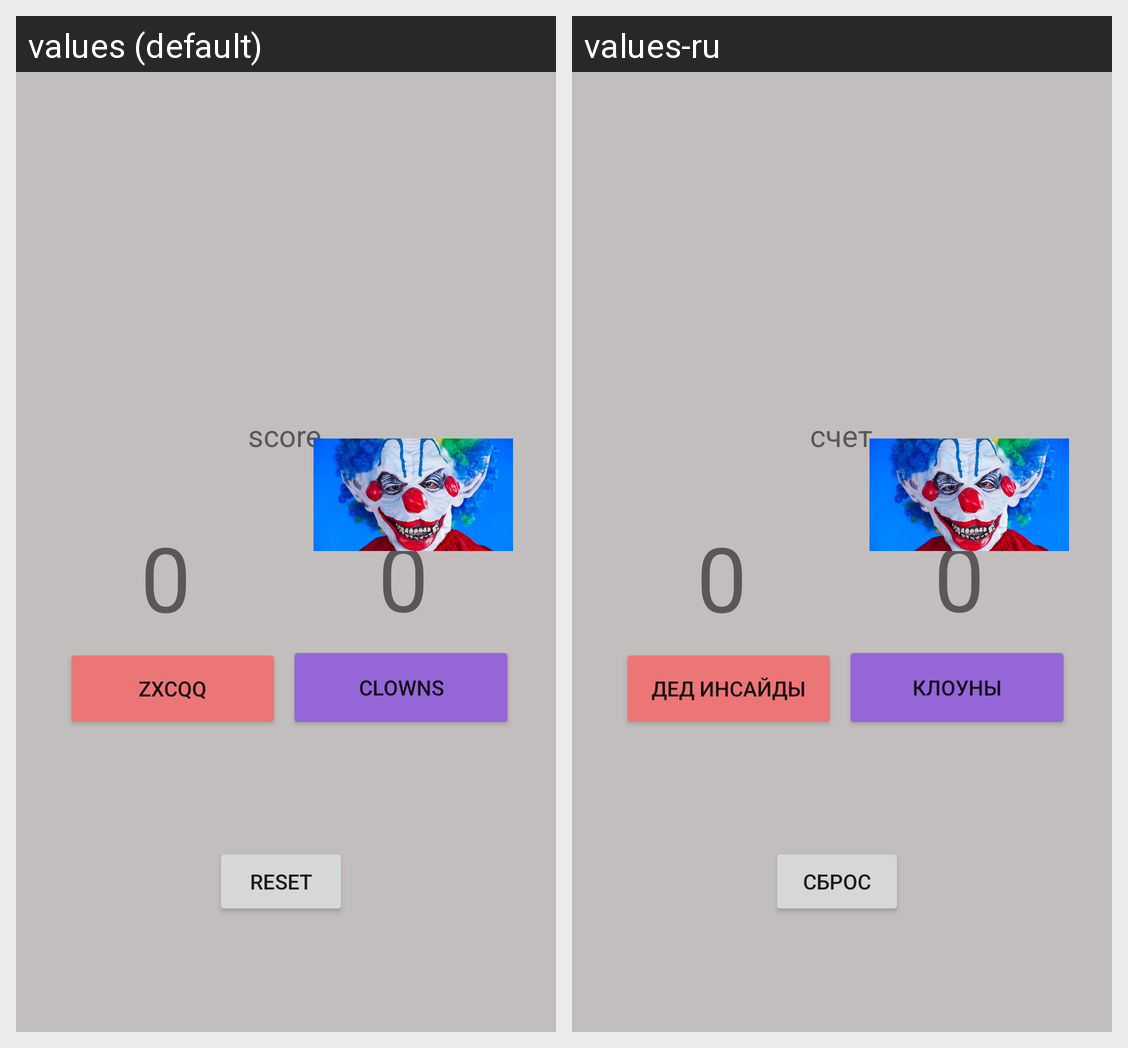

This grid shows one Android layout under two languages. Give, for every string resource on the screen, its name, the default text and each shown locale's text.
Android screen res/layout/activity_main.xml rendered under 2 locales, left to right: values (default), values-ru. Device: Nexus 5 (rendered at 1080×1920; each locale shown at half size, 540×960, under a caption strip naming it); theme Theme.Tablo.
Strings drawn on this screen, with the default value and each locale's value (text and hints the layout hard-codes, and strings that could not be matched under every locale, appear in the picture but are not listed):

zxcqq
  values: zxcqq
  values-ru: дед инсайды

clowns
  values: clowns
  values-ru: клоуны

reset
  values: reset
  values-ru: сброс

score
  values: score
  values-ru: счет
